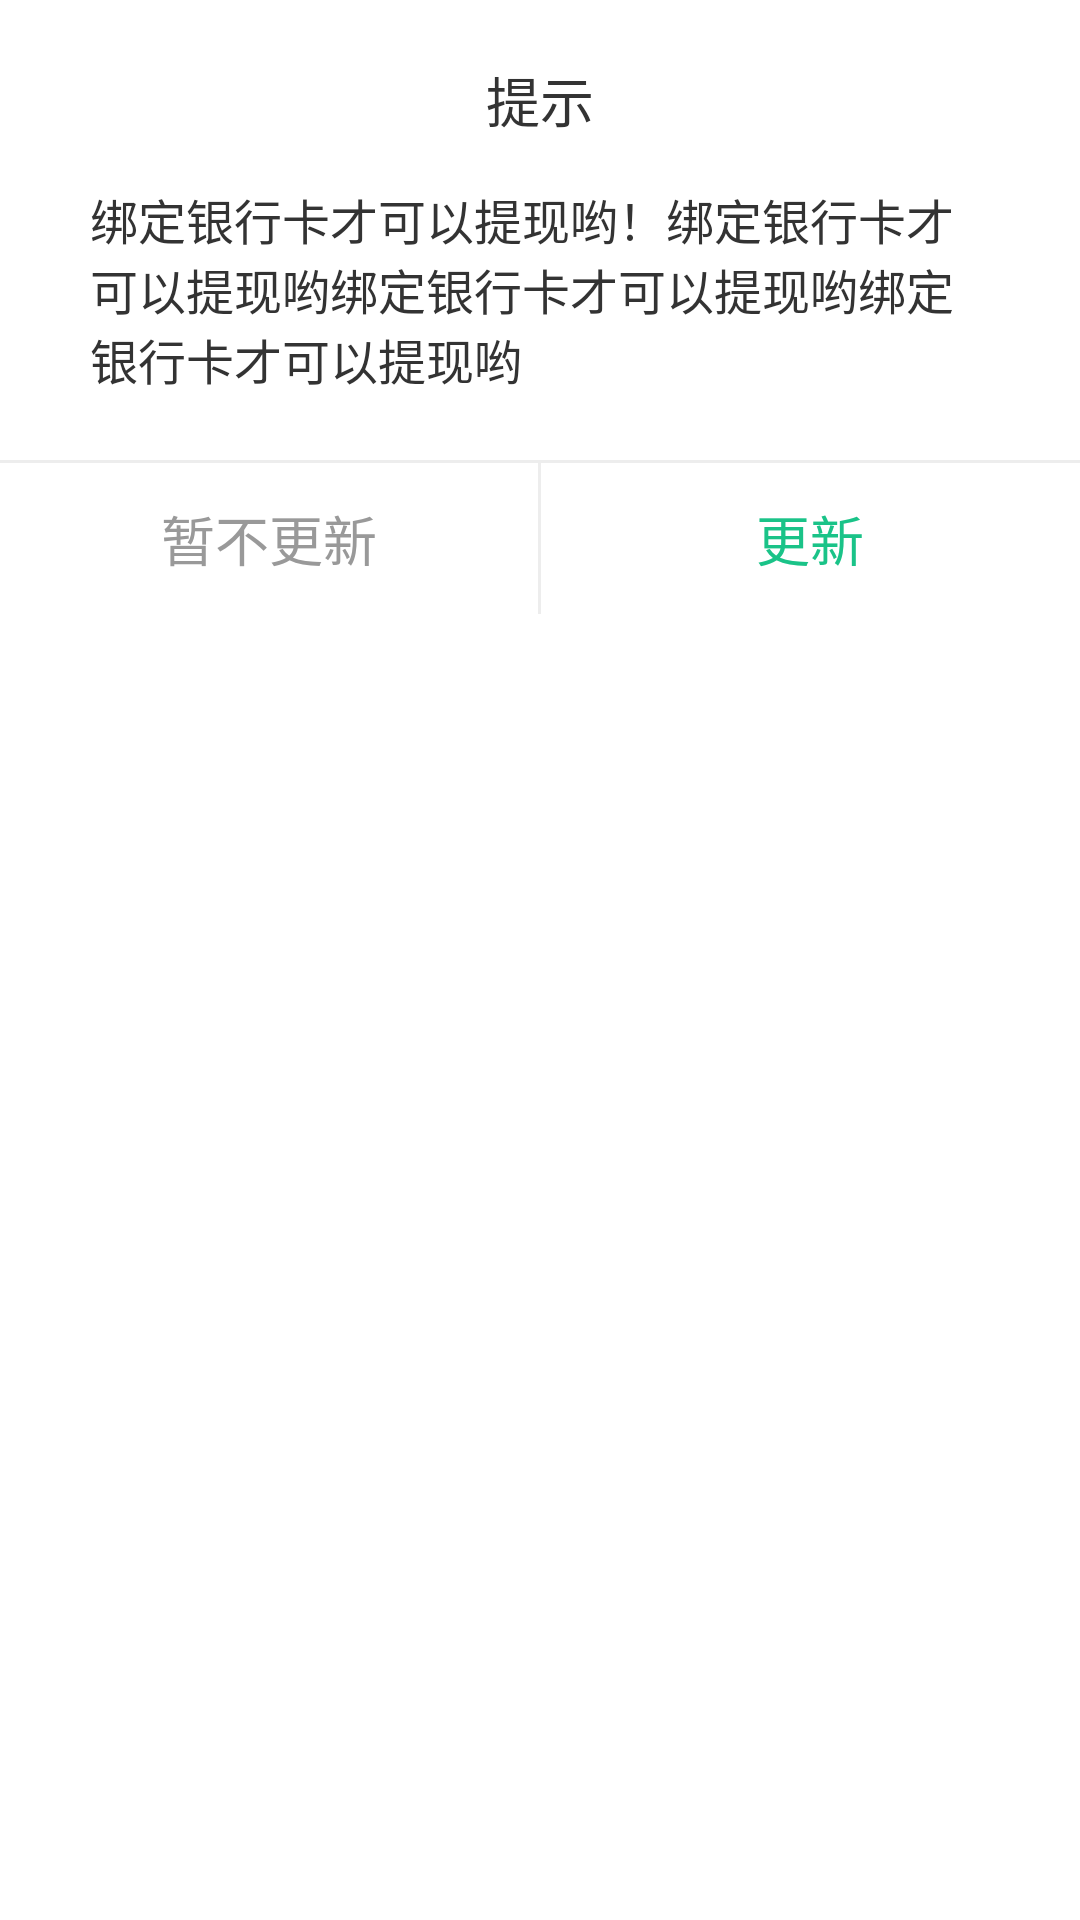

Produce the Android XML layout that renders to this screen, including the resource entries it uses.
<!-- AndroidManifest.xml: fallback theme Theme.MaterialComponents.DayNight.NoActionBar -->
<!-- res/layout/dialog_update_layout.xml -->
<?xml version="1.0" encoding="utf-8"?>
<LinearLayout xmlns:android="http://schemas.android.com/apk/res/android"
    android:layout_width="match_parent"
    android:layout_height="wrap_content"
    android:background="@drawable/shap_update_dailog"
    android:gravity="center_horizontal"
    android:orientation="vertical">

    <TextView
        android:layout_width="wrap_content"
        android:layout_height="wrap_content"
        android:layout_marginTop="@dimen/offset_20dp"
        android:text="提示"
        android:textColor="#333333"
        android:textSize="@dimen/font_size_18sp" />

    <TextView
        android:id="@+id/tv_msg"
        android:layout_width="wrap_content"
        android:layout_height="wrap_content"
        android:layout_marginLeft="@dimen/offset_30dp"
        android:layout_marginRight="@dimen/offset_30dp"
        android:layout_marginTop="@dimen/offset_15dp"
        android:text="绑定银行卡才可以提现哟！绑定银行卡才可以提现哟绑定银行卡才可以提现哟绑定银行卡才可以提现哟"
        android:textColor="#333333"
        android:textSize="@dimen/font_size_16sp" />

    <include
        layout="@layout/devide_line"
        android:layout_width="match_parent"
        android:layout_height="1dp"
        android:layout_marginTop="@dimen/offset_22dp" />


    <LinearLayout
        android:layout_width="match_parent"
        android:layout_height="wrap_content"
        android:orientation="horizontal">

        <TextView
            android:id="@+id/tv_cancle"
            android:layout_width="0dp"
            android:layout_height="wrap_content"
            android:layout_weight="1"
            android:gravity="center"
            android:paddingBottom="@dimen/offset_12dp"
            android:paddingTop="@dimen/offset_12dp"
            android:text="暂不更新"
            android:textColor="#ff999999"
            android:textSize="@dimen/font_size_18sp" />

        <View
            android:layout_width="@dimen/offset_1dp"
            android:layout_height="match_parent"
            android:background="#ffededed" />

        <TextView
            android:id="@+id/tv_ok"
            android:layout_width="0dp"
            android:layout_height="wrap_content"
            android:layout_weight="1"
            android:gravity="center"
            android:paddingBottom="@dimen/offset_12dp"
            android:paddingTop="@dimen/offset_12dp"
            android:text="更新"
            android:textColor="@color/main"
            android:textSize="@dimen/font_size_18sp" />

    </LinearLayout>

</LinearLayout>
<!-- res/layout/devide_line.xml (included above) -->
<?xml version="1.0" encoding="utf-8"?>
<TextView xmlns:android="http://schemas.android.com/apk/res/android"
    android:layout_width="match_parent"
    android:layout_height="1dp"
    android:background="#ffededed"/>
<!-- resources referenced by this layout -->
<resources>
  <color name="main">#1AC388</color>
  <dimen name="font_size_16sp">16sp</dimen>
  <dimen name="font_size_18sp">18sp</dimen>
  <dimen name="offset_12dp">12dp</dimen>
  <dimen name="offset_15dp">15dp</dimen>
  <dimen name="offset_1dp">1dp</dimen>
  <dimen name="offset_20dp">20dp</dimen>
  <dimen name="offset_22dp">22dp</dimen>
  <dimen name="offset_30dp">30dp</dimen>
</resources>
